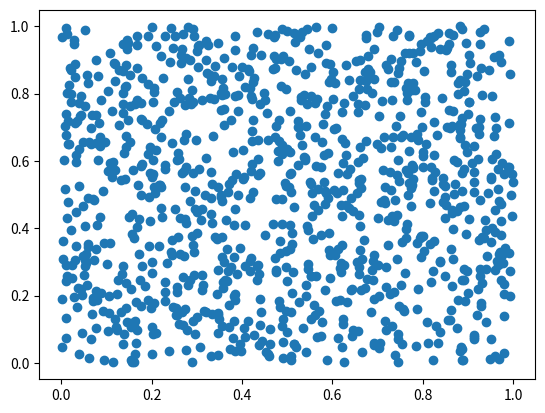

The script that saved this image:
import numpy as np
import matplotlib.pyplot as plt

data = np.random.rand(1024, 2)

plt.scatter(data[:,0], data[:,1])
plt.show()